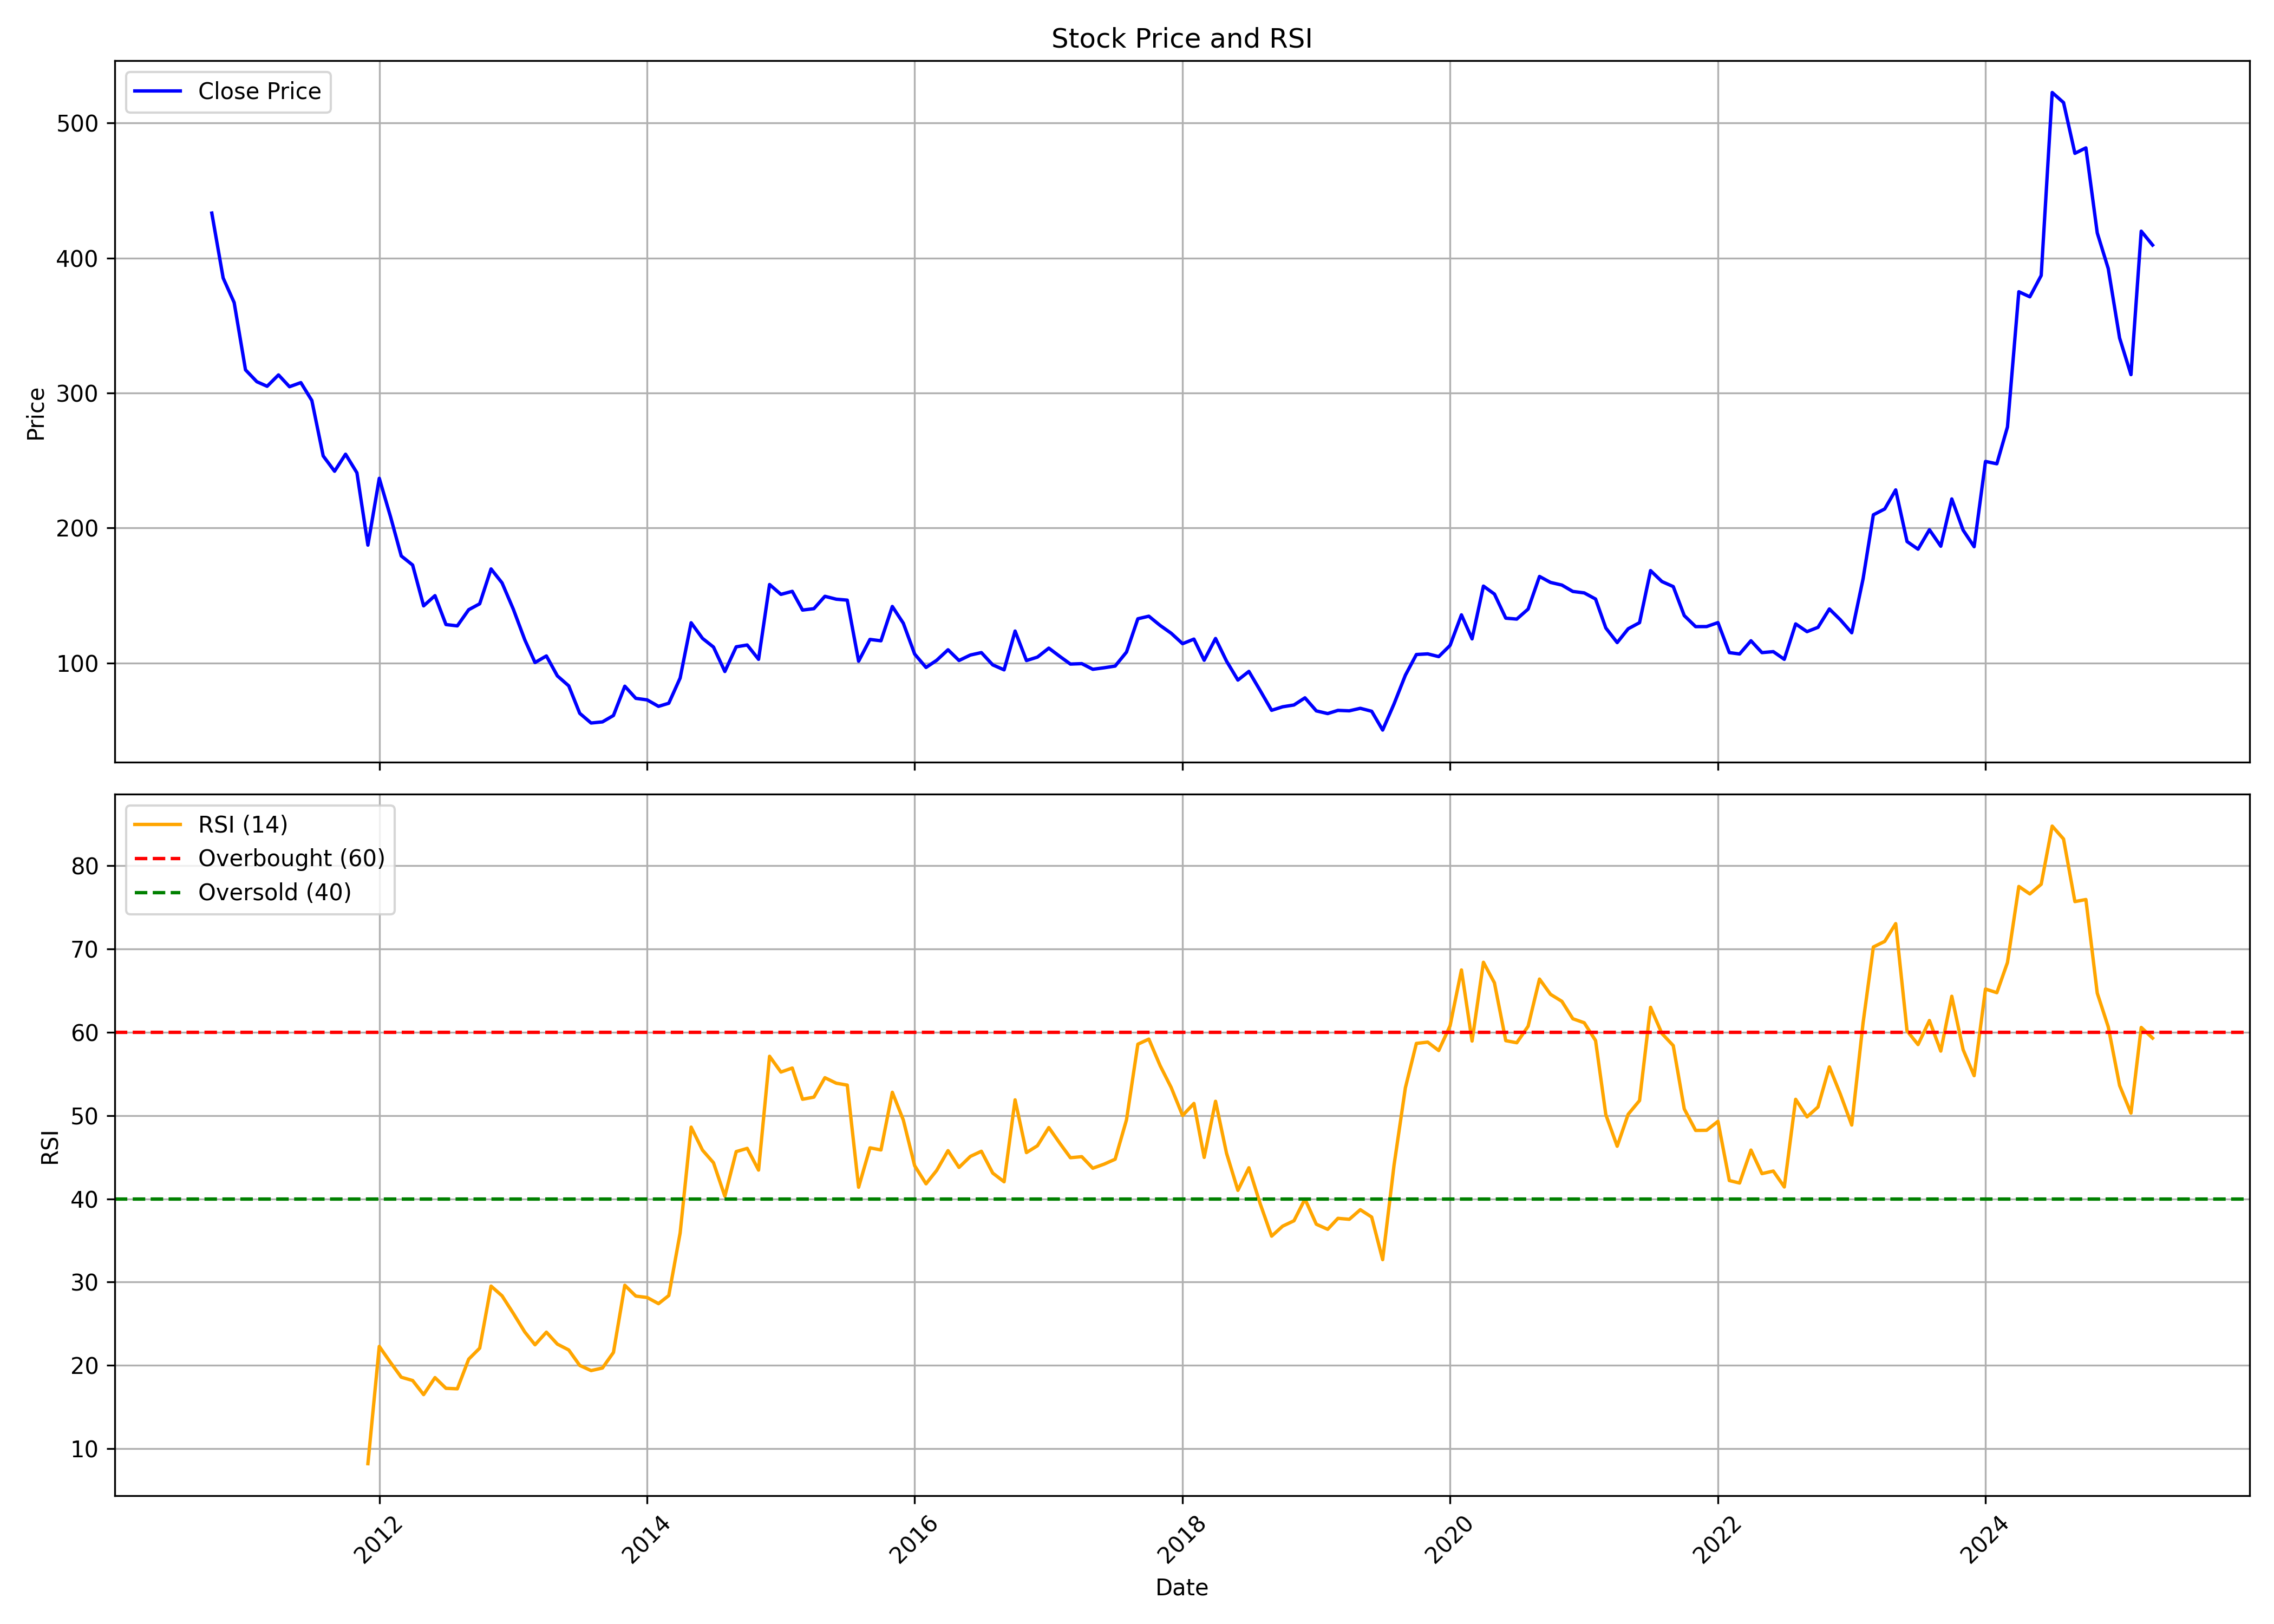

The data file committed next to this chart (first rows):
, Unnamed: 0, date, symbol, open, high, low, close, volume, rsi
0, 0, 2010-10-01, CAREERP, 424.7, 657.9, 401.6, 433.3, 47470457, 
1, 1, 2010-11-01, CAREERP, 437.5, 465.9, 345.4, 385.1, 1785376, 
2, 2, 2010-12-01, CAREERP, 385.1, 405.1, 303.9, 367, 1152204, 
3, 3, 2011-01-01, CAREERP, 371.8, 390.1, 289, 317.1, 562963, 
4, 4, 2011-02-01, CAREERP, 314, 349, 257.9, 308.3, 467337, 
5, 5, 2011-03-01, CAREERP, 307.6, 361.6, 277.2, 304.9, 1041231, 
6, 6, 2011-04-01, CAREERP, 308.7, 340.7, 301.7, 313.4, 356231, 
7, 7, 2011-05-01, CAREERP, 314, 316.8, 285.5, 304.6, 401141, 
8, 8, 2011-06-01, CAREERP, 303.1, 332.6, 299.5, 307.6, 215079, 
9, 9, 2011-07-01, CAREERP, 305.8, 315, 287.5, 294.4, 85174, 
10, 10, 2011-08-01, CAREERP, 294.4, 301.2, 234.8, 253.3, 159560, 
11, 11, 2011-09-01, CAREERP, 253.3, 306.2, 237.6, 242, 829738, 
12, 12, 2011-10-01, CAREERP, 241.3, 278.1, 225.6, 254.6, 578377, 
13, 13, 2011-11-01, CAREERP, 254.1, 283.7, 219.2, 240.8, 572772, 
14, 14, 2011-12-01, CAREERP, 248.7, 250.5, 182.1, 187.2, 118636, 8.186
15, 15, 2012-01-01, CAREERP, 185.3, 255.8, 185.2, 236.7, 205317, 22.27
16, 16, 2012-02-01, CAREERP, 236.4, 250.6, 199.1, 208, 240549, 20.32
17, 17, 2012-03-01, CAREERP, 202.7, 215.5, 165.4, 179.2, 293751, 18.57
18, 18, 2012-04-01, CAREERP, 179.6, 210.9, 169.5, 172.5, 290252, 18.17
19, 19, 2012-05-01, CAREERP, 172.5, 190.6, 139.3, 142.2, 76003, 16.48
20, 20, 2012-06-01, CAREERP, 140.9, 156.6, 136.3, 149.8, 126651, 18.52
21, 21, 2012-07-01, CAREERP, 150.1, 155.6, 126.4, 128.4, 189617, 17.23
22, 22, 2012-08-01, CAREERP, 128.5, 158, 126.6, 127.4, 325910, 17.18
23, 23, 2012-09-01, CAREERP, 128.9, 146.9, 128.3, 139.4, 93502, 20.74
24, 24, 2012-10-01, CAREERP, 142.7, 160.6, 138.4, 143.8, 153771, 22.06
25, 25, 2012-11-01, CAREERP, 141.1, 184.2, 141.1, 169.6, 417053, 29.52
26, 26, 2012-12-01, CAREERP, 168.5, 193.3, 158.4, 159.3, 197799, 28.35
27, 27, 2013-01-01, CAREERP, 159.8, 165.8, 135.3, 139.6, 367120, 26.22
28, 28, 2013-02-01, CAREERP, 136.9, 139.1, 115.1, 117.1, 175543, 24
29, 29, 2013-03-01, CAREERP, 116, 125.3, 84.08, 100.2, 112610, 22.47
30, 30, 2013-04-01, CAREERP, 105.9, 115.1, 99.51, 105.1, 37367, 23.98
31, 31, 2013-05-01, CAREERP, 105.1, 105.9, 80.95, 90.35, 265167, 22.54
32, 32, 2013-06-01, CAREERP, 90.35, 93.02, 76.44, 82.98, 406935, 21.84
33, 33, 2013-07-01, CAREERP, 79.57, 90.95, 60.78, 62.63, 82010, 19.99
34, 34, 2013-08-01, CAREERP, 61.29, 68.11, 49.04, 55.44, 87844, 19.36
35, 35, 2013-09-01, CAREERP, 55.26, 61.34, 54.15, 56.27, 42191, 19.68
36, 36, 2013-10-01, CAREERP, 53.55, 77.13, 52.63, 61.01, 735466, 21.55
37, 37, 2013-11-01, CAREERP, 61.2, 93.02, 60.05, 82.7, 1585215, 29.61
38, 38, 2013-12-01, CAREERP, 79.3, 81.04, 70.09, 73.72, 42442, 28.32
39, 39, 2014-01-01, CAREERP, 73.68, 77.27, 70.13, 72.57, 235231, 28.14
40, 40, 2014-02-01, CAREERP, 70.22, 72.76, 66.45, 67.78, 203027, 27.41
41, 41, 2014-03-01, CAREERP, 65.57, 73.4, 60.23, 70.09, 233171, 28.38
42, 42, 2014-04-01, CAREERP, 69.16, 106.4, 69.12, 88.78, 301517, 35.89
43, 43, 2014-05-01, CAREERP, 88.78, 136.3, 86.57, 129.7, 153573, 48.61
44, 44, 2014-06-01, CAREERP, 127.1, 128.8, 109.9, 118.2, 54142, 45.85
45, 45, 2014-07-01, CAREERP, 117.5, 127, 100.2, 111.7, 68620, 44.33
46, 46, 2014-08-01, CAREERP, 106.9, 118.8, 91.45, 93.62, 66475, 40.31
47, 47, 2014-09-01, CAREERP, 102.3, 133.7, 83.91, 111.9, 921131, 45.67
48, 48, 2014-10-01, CAREERP, 110.2, 120.9, 106.3, 113.2, 408565, 46.06
49, 49, 2014-11-01, CAREERP, 111, 116.2, 87.67, 102.6, 392987, 43.45
50, 50, 2014-12-01, CAREERP, 104.1, 164.7, 100.4, 158.1, 4678429, 57.12
51, 51, 2015-01-01, CAREERP, 158.7, 166, 148.8, 150.8, 3683248, 55.23
52, 52, 2015-02-01, CAREERP, 153.4, 164.4, 145.1, 153, 744941, 55.71
53, 53, 2015-03-01, CAREERP, 158.3, 165.5, 124.2, 139.1, 506048, 51.96
54, 54, 2015-04-01, CAREERP, 141.2, 157.9, 137, 140.2, 490877, 52.21
55, 55, 2015-05-01, CAREERP, 140.2, 159.6, 135.7, 149.3, 437154, 54.55
56, 56, 2015-06-01, CAREERP, 148.8, 152.9, 133.9, 147.2, 271043, 53.89
57, 57, 2015-07-01, CAREERP, 146.9, 157, 139.6, 146.5, 598787, 53.66
58, 58, 2015-08-01, CAREERP, 142.3, 157.1, 100.9, 101.2, 1547501, 41.39
59, 59, 2015-09-01, CAREERP, 102.3, 127.4, 93.9, 117.4, 1783873, 46.12
... 115 more rows
